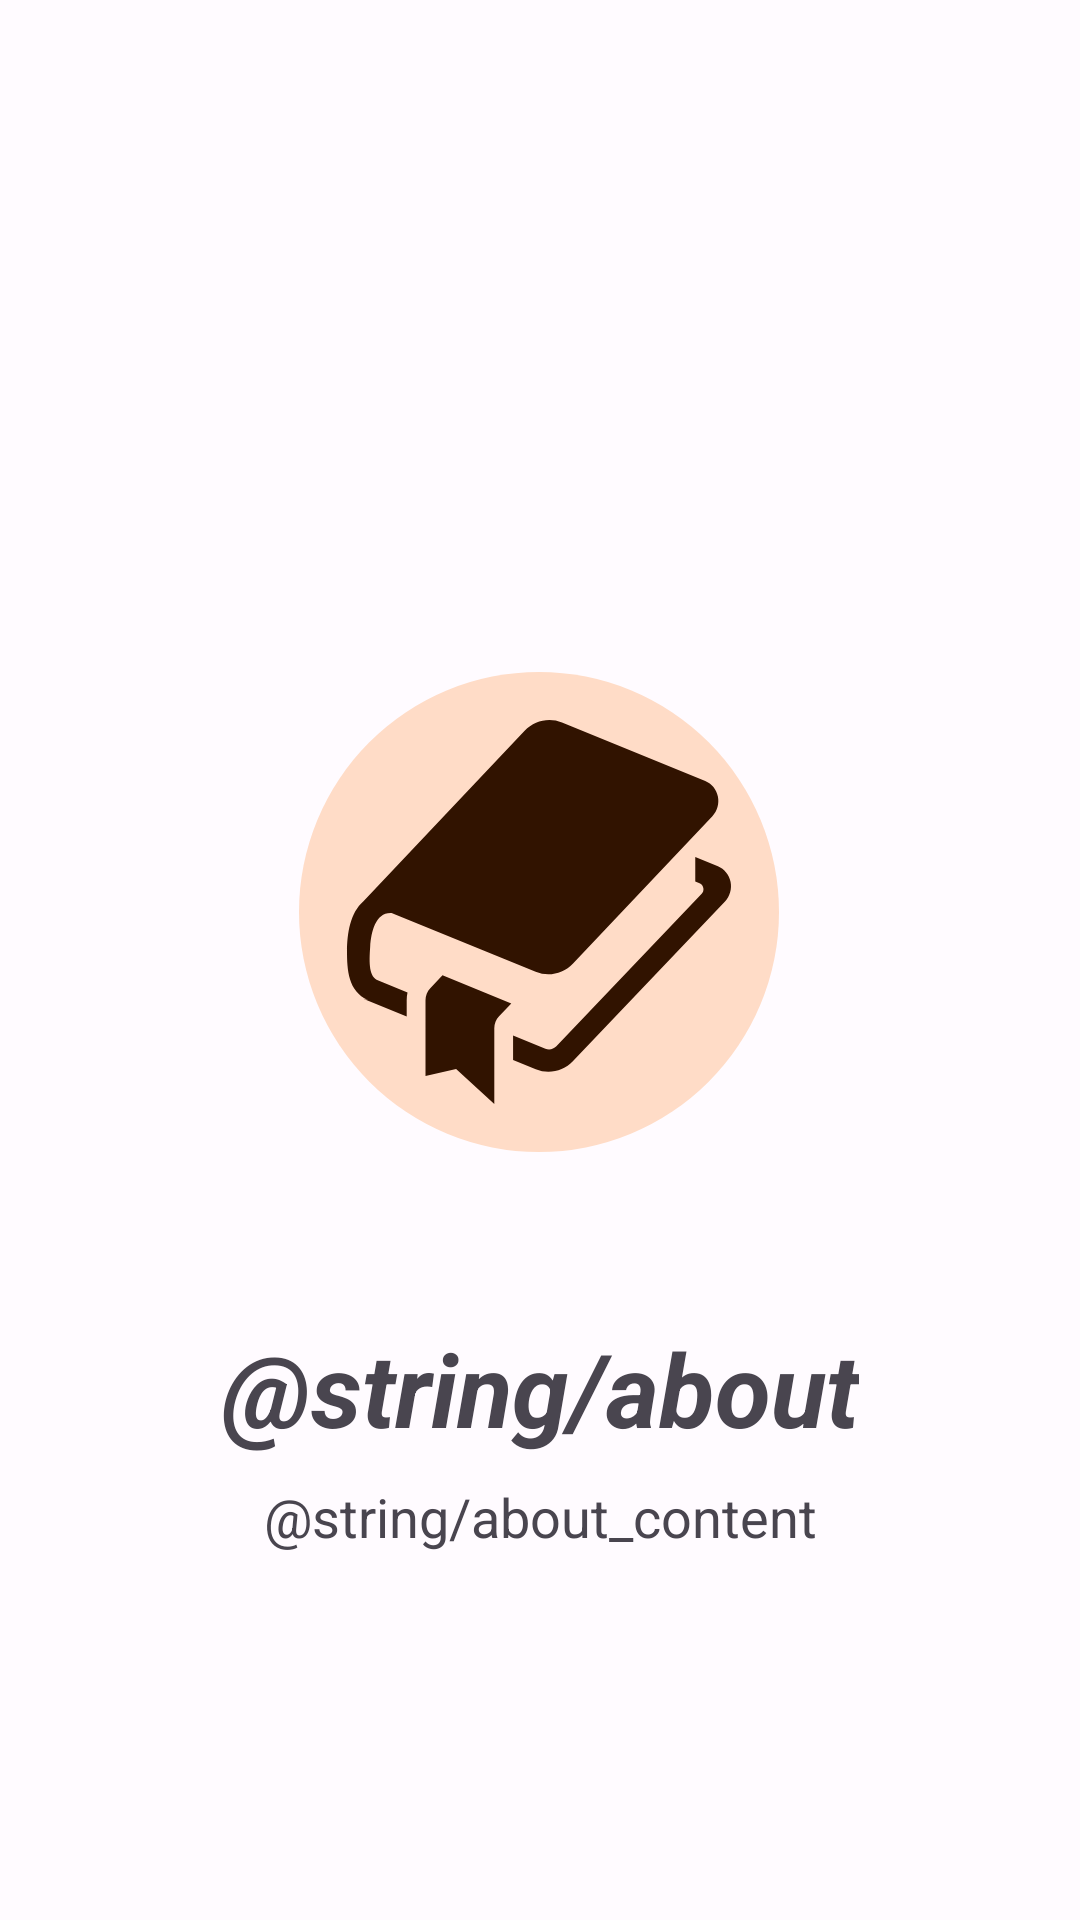

Layout XML and referenced resources for this Android screen:
<!-- AndroidManifest.xml: application theme Theme.JavaDict -->
<!-- res/layout/fragment_about.xml -->
<?xml version="1.0" encoding="utf-8"?>
<FrameLayout xmlns:android="http://schemas.android.com/apk/res/android"
    xmlns:app="http://schemas.android.com/apk/res-auto"
    xmlns:tools="http://schemas.android.com/tools"
    android:layout_width="match_parent"
    android:layout_height="match_parent"
    tools:context=".fragments.about.AboutFragment">

    <androidx.constraintlayout.widget.ConstraintLayout
        android:layout_width="match_parent"
        android:layout_height="match_parent">

        <com.google.android.material.imageview.ShapeableImageView
            android:id="@+id/aboutImage"
            android:layout_width="wrap_content"
            android:layout_height="wrap_content"
            android:layout_marginStart="32dp"
            android:layout_marginTop="184dp"
            android:layout_marginEnd="32dp"
            android:src="@drawable/logo"
            app:layout_constraintEnd_toEndOf="parent"
            app:layout_constraintHorizontal_bias="0.494"
            app:layout_constraintStart_toStartOf="parent"
            app:layout_constraintTop_toTopOf="parent" />

        <com.google.android.material.textview.MaterialTextView
            android:id="@+id/aboutTitle"
            android:layout_width="wrap_content"
            android:layout_height="wrap_content"
            android:layout_marginStart="32dp"
            android:layout_marginTop="16dp"
            android:layout_marginEnd="32dp"
            android:text="@string/about"
            android:textSize="34sp"
            android:textStyle="bold|italic"
            app:layout_constraintEnd_toEndOf="parent"
            app:layout_constraintStart_toStartOf="parent"
            app:layout_constraintTop_toBottomOf="@+id/aboutImage" />

        <com.google.android.material.textview.MaterialTextView
            android:id="@+id/aboutContent"
            android:layout_width="0dp"
            android:layout_height="wrap_content"
            android:layout_marginStart="32dp"
            android:layout_marginTop="8dp"
            android:layout_marginEnd="32dp"
            android:layout_marginBottom="32dp"
            android:text="@string/about_content"
            android:textAlignment="center"
            android:textSize="18sp"
            app:layout_constraintBottom_toBottomOf="parent"
            app:layout_constraintEnd_toEndOf="parent"
            app:layout_constraintStart_toStartOf="parent"
            app:layout_constraintTop_toBottomOf="@+id/aboutTitle"
            app:layout_constraintVertical_bias="0.0" />
    </androidx.constraintlayout.widget.ConstraintLayout>

</FrameLayout>
<!-- resources referenced by this layout -->
<resources>
  <!-- drawable logo (drawable) -->
  <vector xmlns:android="http://schemas.android.com/apk/res/android"
      xmlns:tools="http://schemas.android.com/tools"
      android:width="240dp"
      android:height="240dp"
      android:viewportWidth="240"
      android:viewportHeight="240"
      tools:ignore="VectorRaster">
    <path
        android:pathData="M120,120m-80,0a80,80 0,1 1,160 0a80,80 0,1 1,-160 0"
        android:fillColor="@color/md_theme_light_primaryContainer"/>
    <path
        android:pathData="M183.85,109.95C183.38,107.58 181.79,105.62 179.64,104.74L172.09,101.66V109.81L173.52,110.39C174.17,110.66 174.64,111.25 174.78,111.96C174.92,112.67 174.72,113.41 174.23,113.92L125.79,164.79C124.83,165.79 123.39,166.11 122.13,165.6L111.36,161.2V169.35L118.92,172.43C123.22,174.19 128.09,173.11 131.35,169.69L182,116.51C183.63,114.79 184.33,112.33 183.85,109.95Z"
        android:fillColor="@color/md_theme_light_onPrimaryContainer"/>
    <path
        android:pathData="M63.73,131.47C64.07,126.51 65.58,120.01 70.85,120.32L118.89,139.94C123.2,141.7 128.09,140.61 131.35,137.17L177.79,88.08C179.42,86.36 180.11,83.9 179.63,81.53C179.15,79.16 177.57,77.21 175.42,76.33L127.67,56.83C123.36,55.07 118.47,56.16 115.21,59.6L61.41,116.47C57.16,120.14 56,127 56,133.09C56,139.18 56.39,146.49 62.96,149.33L61.41,148.95L75.9,154.87V149.42C75.9,148.54 76,147.67 76.17,146.83L66.44,142.85C63.34,141.62 63.34,137.2 63.73,131.47Z"
        android:fillColor="@color/md_theme_light_onPrimaryContainer"/>
    <path
        android:pathData="M83.76,145.38C82.74,146.45 82.17,147.91 82.17,149.42V174.64L92.37,172.35L105.1,184V158.79C105.1,157.26 105.67,155.81 106.69,154.74L110.76,150.46L87.83,141.1L83.76,145.38Z"
        android:fillColor="@color/md_theme_light_onPrimaryContainer"/>
  </vector>
  <style name="Theme.JavaDict" parent="Base.Theme.JavaDict" />
  <color name="md_theme_light_primaryContainer">#FFDCC7</color>
  <color name="md_theme_light_onPrimaryContainer">#311300</color>
  <color name="md_theme_light_primary">#964900</color>
  <color name="md_theme_light_onPrimary">#FFFFFF</color>
  <color name="md_theme_light_secondary">#755846</color>
  <color name="md_theme_light_onSecondary">#FFFFFF</color>
  <color name="md_theme_light_secondaryContainer">#FFDCC7</color>
  <color name="md_theme_light_onSecondaryContainer">#2B1709</color>
  <color name="md_theme_light_tertiary">#606134</color>
  <color name="md_theme_light_onTertiary">#FFFFFF</color>
  <color name="md_theme_light_tertiaryContainer">#E6E6AD</color>
  <color name="md_theme_light_onTertiaryContainer">#1C1D00</color>
  <color name="md_theme_light_error">#BA1A1A</color>
  <color name="md_theme_light_errorContainer">#FFDAD6</color>
  <color name="md_theme_light_onError">#FFFFFF</color>
  <color name="md_theme_light_onErrorContainer">#410002</color>
  <color name="md_theme_light_background">#FFFBFF</color>
  <color name="md_theme_light_onBackground">#201A17</color>
  <color name="md_theme_light_surface">#FFFBFF</color>
  <color name="md_theme_light_onSurface">#201A17</color>
  <color name="md_theme_light_surfaceVariant">#F4DED3</color>
  <color name="md_theme_light_onSurfaceVariant">#52443C</color>
  <color name="md_theme_light_outline">#84746A</color>
  <color name="md_theme_light_inverseOnSurface">#FBEEE8</color>
  <color name="md_theme_light_inverseSurface">#362F2B</color>
  <color name="md_theme_light_inversePrimary">#FFB787</color>
</resources>
